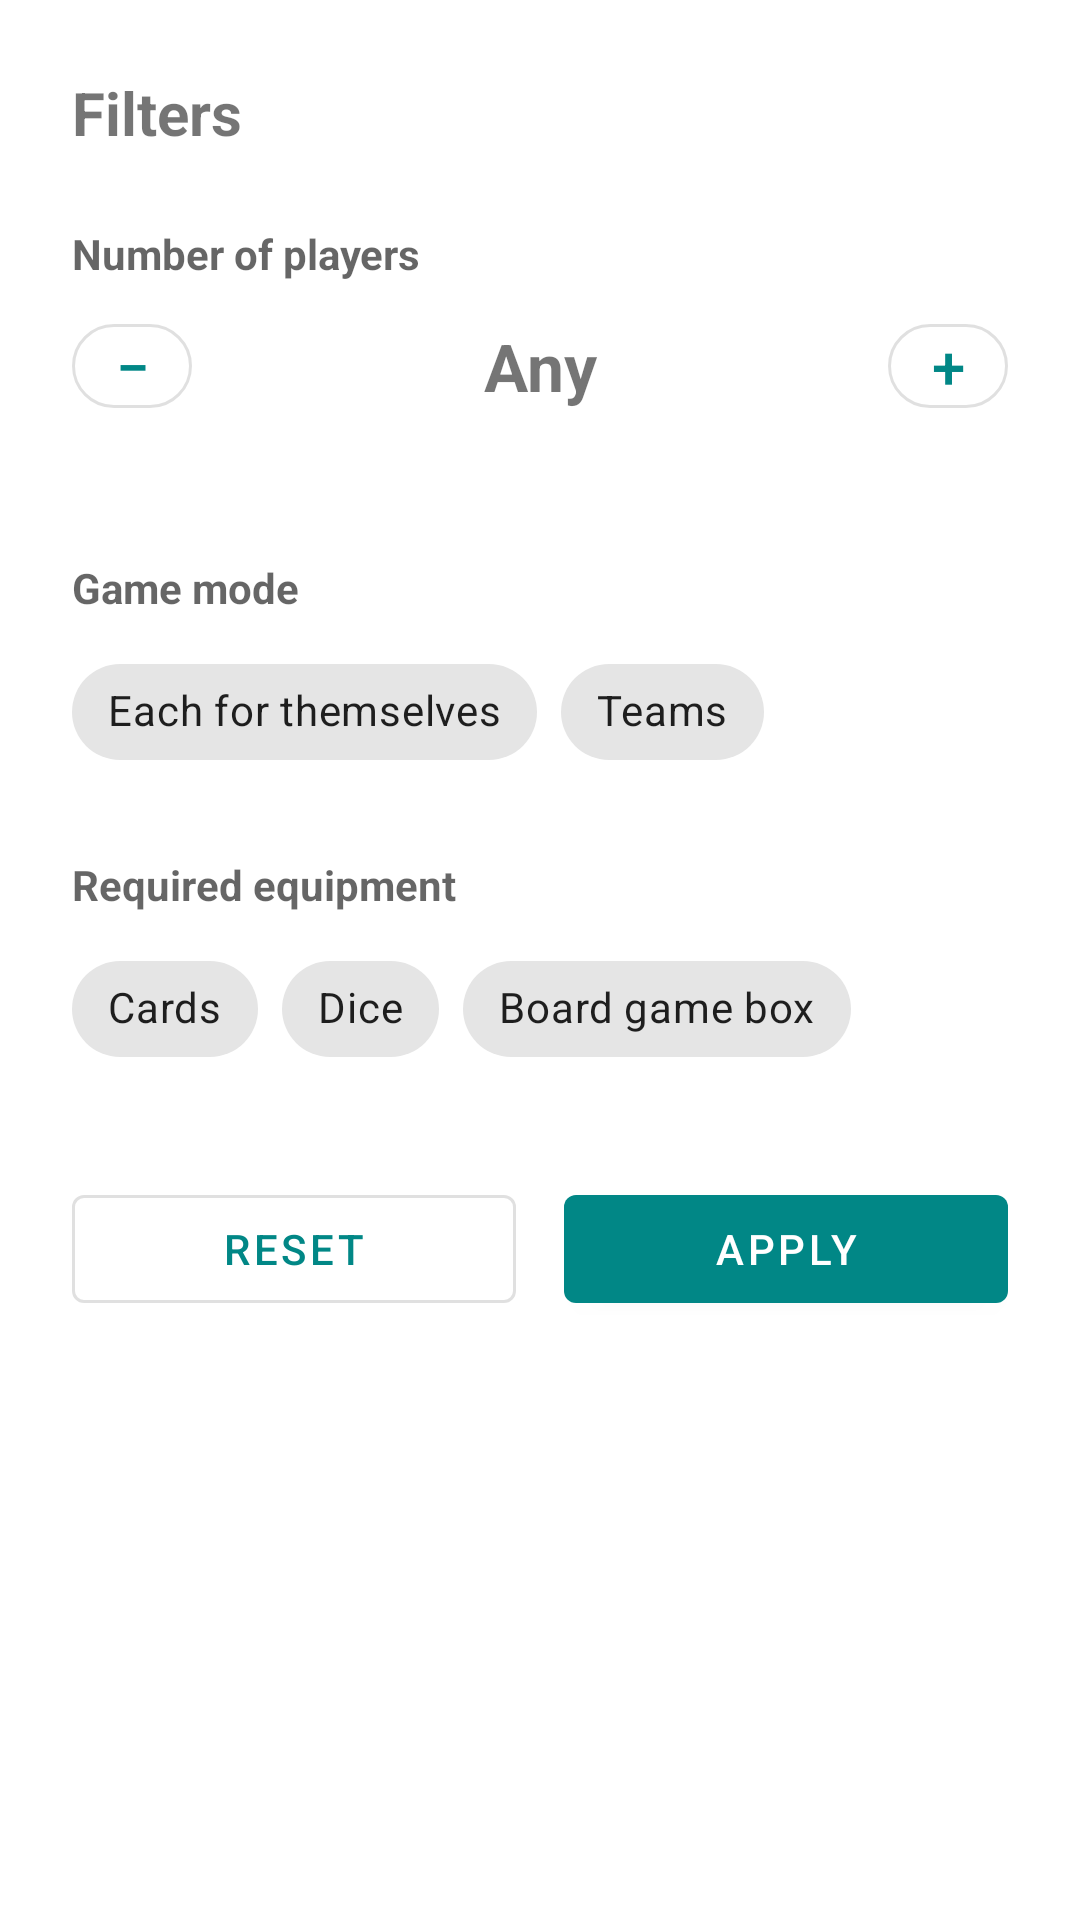

Android layout source for this screen:
<!-- AndroidManifest.xml: application theme Theme.ScoreHub -->
<!-- res/layout/dialog_filter.xml -->
<?xml version="1.0" encoding="utf-8"?>
<LinearLayout xmlns:android="http://schemas.android.com/apk/res/android"
    xmlns:app="http://schemas.android.com/apk/res-auto"
    android:layout_width="match_parent"
    android:layout_height="wrap_content"
    android:orientation="vertical"
    android:padding="24dp">

    
    <TextView
        android:layout_width="match_parent"
        android:layout_height="wrap_content"
        android:text="@string/filter_title"
        android:textSize="20sp"
        android:textStyle="bold"
        android:layout_marginBottom="24dp" />

    
    <TextView
        android:layout_width="match_parent"
        android:layout_height="wrap_content"
        android:text="@string/filter_players_label"
        android:textSize="14sp"
        android:textStyle="bold"
        android:textColor="?android:attr/textColorSecondary"
        android:layout_marginBottom="8dp" />

    <LinearLayout
        android:layout_width="match_parent"
        android:layout_height="wrap_content"
        android:orientation="horizontal"
        android:gravity="center_vertical"
        android:layout_marginBottom="4dp">

        
        <com.google.android.material.button.MaterialButton
            android:id="@+id/btnPlayersDecrement"
            style="@style/Widget.MaterialComponents.Button.OutlinedButton"
            android:layout_width="40dp"
            android:layout_height="40dp"
            android:text="−"
            android:textSize="20sp"
            android:padding="0dp"
            app:cornerRadius="20dp" />

        <TextView
            android:id="@+id/textPlayersValue"
            android:layout_width="0dp"
            android:layout_height="wrap_content"
            android:layout_weight="1"
            android:gravity="center"
            android:textSize="22sp"
            android:textStyle="bold"
            android:text="@string/filter_players_any" />

        
        <com.google.android.material.button.MaterialButton
            android:id="@+id/btnPlayersIncrement"
            style="@style/Widget.MaterialComponents.Button.OutlinedButton"
            android:layout_width="40dp"
            android:layout_height="40dp"
            android:text="+"
            android:textSize="20sp"
            android:padding="0dp"
            app:cornerRadius="20dp" />
    </LinearLayout>

    <TextView
        android:id="@+id/textPlayersHint"
        android:layout_width="match_parent"
        android:layout_height="wrap_content"
        android:gravity="center"
        android:textSize="12sp"
        android:textColor="?android:attr/textColorSecondary"
        android:layout_marginBottom="24dp" />

    
    <TextView
        android:layout_width="match_parent"
        android:layout_height="wrap_content"
        android:text="@string/filter_mode_label"
        android:textSize="14sp"
        android:textStyle="bold"
        android:textColor="?android:attr/textColorSecondary"
        android:layout_marginBottom="8dp" />

    <com.google.android.material.chip.ChipGroup
        android:id="@+id/chipGroupMode"
        android:layout_width="match_parent"
        android:layout_height="wrap_content"
        app:singleSelection="false"
        app:selectionRequired="false"
        android:layout_marginBottom="24dp">

        <com.google.android.material.chip.Chip
            android:id="@+id/chipModeSolo"
            style="@style/Widget.MaterialComponents.Chip.Filter"
            android:layout_width="wrap_content"
            android:layout_height="wrap_content"
            android:text="@string/filter_mode_solo" />

        <com.google.android.material.chip.Chip
            android:id="@+id/chipModeTeam"
            style="@style/Widget.MaterialComponents.Chip.Filter"
            android:layout_width="wrap_content"
            android:layout_height="wrap_content"
            android:text="@string/filter_mode_team" />
    </com.google.android.material.chip.ChipGroup>

    
    <TextView
        android:layout_width="match_parent"
        android:layout_height="wrap_content"
        android:text="@string/filter_equipment_label"
        android:textSize="14sp"
        android:textStyle="bold"
        android:textColor="?android:attr/textColorSecondary"
        android:layout_marginBottom="8dp" />

    <com.google.android.material.chip.ChipGroup
        android:id="@+id/chipGroupEquipment"
        android:layout_width="match_parent"
        android:layout_height="wrap_content"
        app:singleSelection="false"
        app:selectionRequired="false"
        android:layout_marginBottom="32dp">

        <com.google.android.material.chip.Chip
            android:id="@+id/chipEquipCards"
            style="@style/Widget.MaterialComponents.Chip.Filter"
            android:layout_width="wrap_content"
            android:layout_height="wrap_content"
            android:text="@string/filter_equipment_cards" />

        <com.google.android.material.chip.Chip
            android:id="@+id/chipEquipDice"
            style="@style/Widget.MaterialComponents.Chip.Filter"
            android:layout_width="wrap_content"
            android:layout_height="wrap_content"
            android:text="@string/filter_equipment_dice" />

        <com.google.android.material.chip.Chip
            android:id="@+id/chipEquipBoard"
            style="@style/Widget.MaterialComponents.Chip.Filter"
            android:layout_width="wrap_content"
            android:layout_height="wrap_content"
            android:text="@string/filter_equipment_board" />
    </com.google.android.material.chip.ChipGroup>

    
    <LinearLayout
        android:layout_width="match_parent"
        android:layout_height="wrap_content"
        android:orientation="horizontal">

        <com.google.android.material.button.MaterialButton
            android:id="@+id/btnFilterReset"
            style="@style/Widget.MaterialComponents.Button.OutlinedButton"
            android:layout_width="0dp"
            android:layout_height="wrap_content"
            android:layout_weight="1"
            android:layout_marginEnd="8dp"
            android:text="@string/filter_reset" />

        <com.google.android.material.button.MaterialButton
            android:id="@+id/btnFilterApply"
            android:layout_width="0dp"
            android:layout_height="wrap_content"
            android:layout_weight="1"
            android:layout_marginStart="8dp"
            android:text="@string/filter_apply" />
    </LinearLayout>

</LinearLayout>
<!-- resources referenced by this layout -->
<resources>
  <string name="filter_apply">Apply</string>
  <string name="filter_equipment_board">Board game box</string>
  <string name="filter_equipment_cards">Cards</string>
  <string name="filter_equipment_dice">Dice</string>
  <string name="filter_equipment_label">Required equipment</string>
  <string name="filter_mode_label">Game mode</string>
  <string name="filter_mode_solo">Each for themselves</string>
  <string name="filter_mode_team">Teams</string>
  <string name="filter_players_any">Any</string>
  <string name="filter_players_label">Number of players</string>
  <string name="filter_reset">Reset</string>
  <string name="filter_title">Filters</string>
  <style name="Theme.ScoreHub" parent="Theme.MaterialComponents.DayNight.NoActionBar">
          <item name="colorPrimary">@color/teal_700</item>
          <item name="colorPrimaryVariant">@color/teal_700</item>
          <item name="colorOnPrimary">@color/white</item>
          <item name="colorSecondary">@color/purple_700</item>
          <item name="colorSecondaryVariant">@color/purple_500</item>
          <item name="colorOnSecondary">@color/black</item>
          <item name="android:statusBarColor" tools:targetApi="l">?attr/colorPrimaryVariant</item>
      </style>
  <color name="teal_700">#FF018786</color>
  <color name="white">#FFFFFFFF</color>
  <color name="purple_700">#FF3700B3</color>
  <color name="purple_500">#FF6200EE</color>
  <color name="black">#FF000000</color>
</resources>
